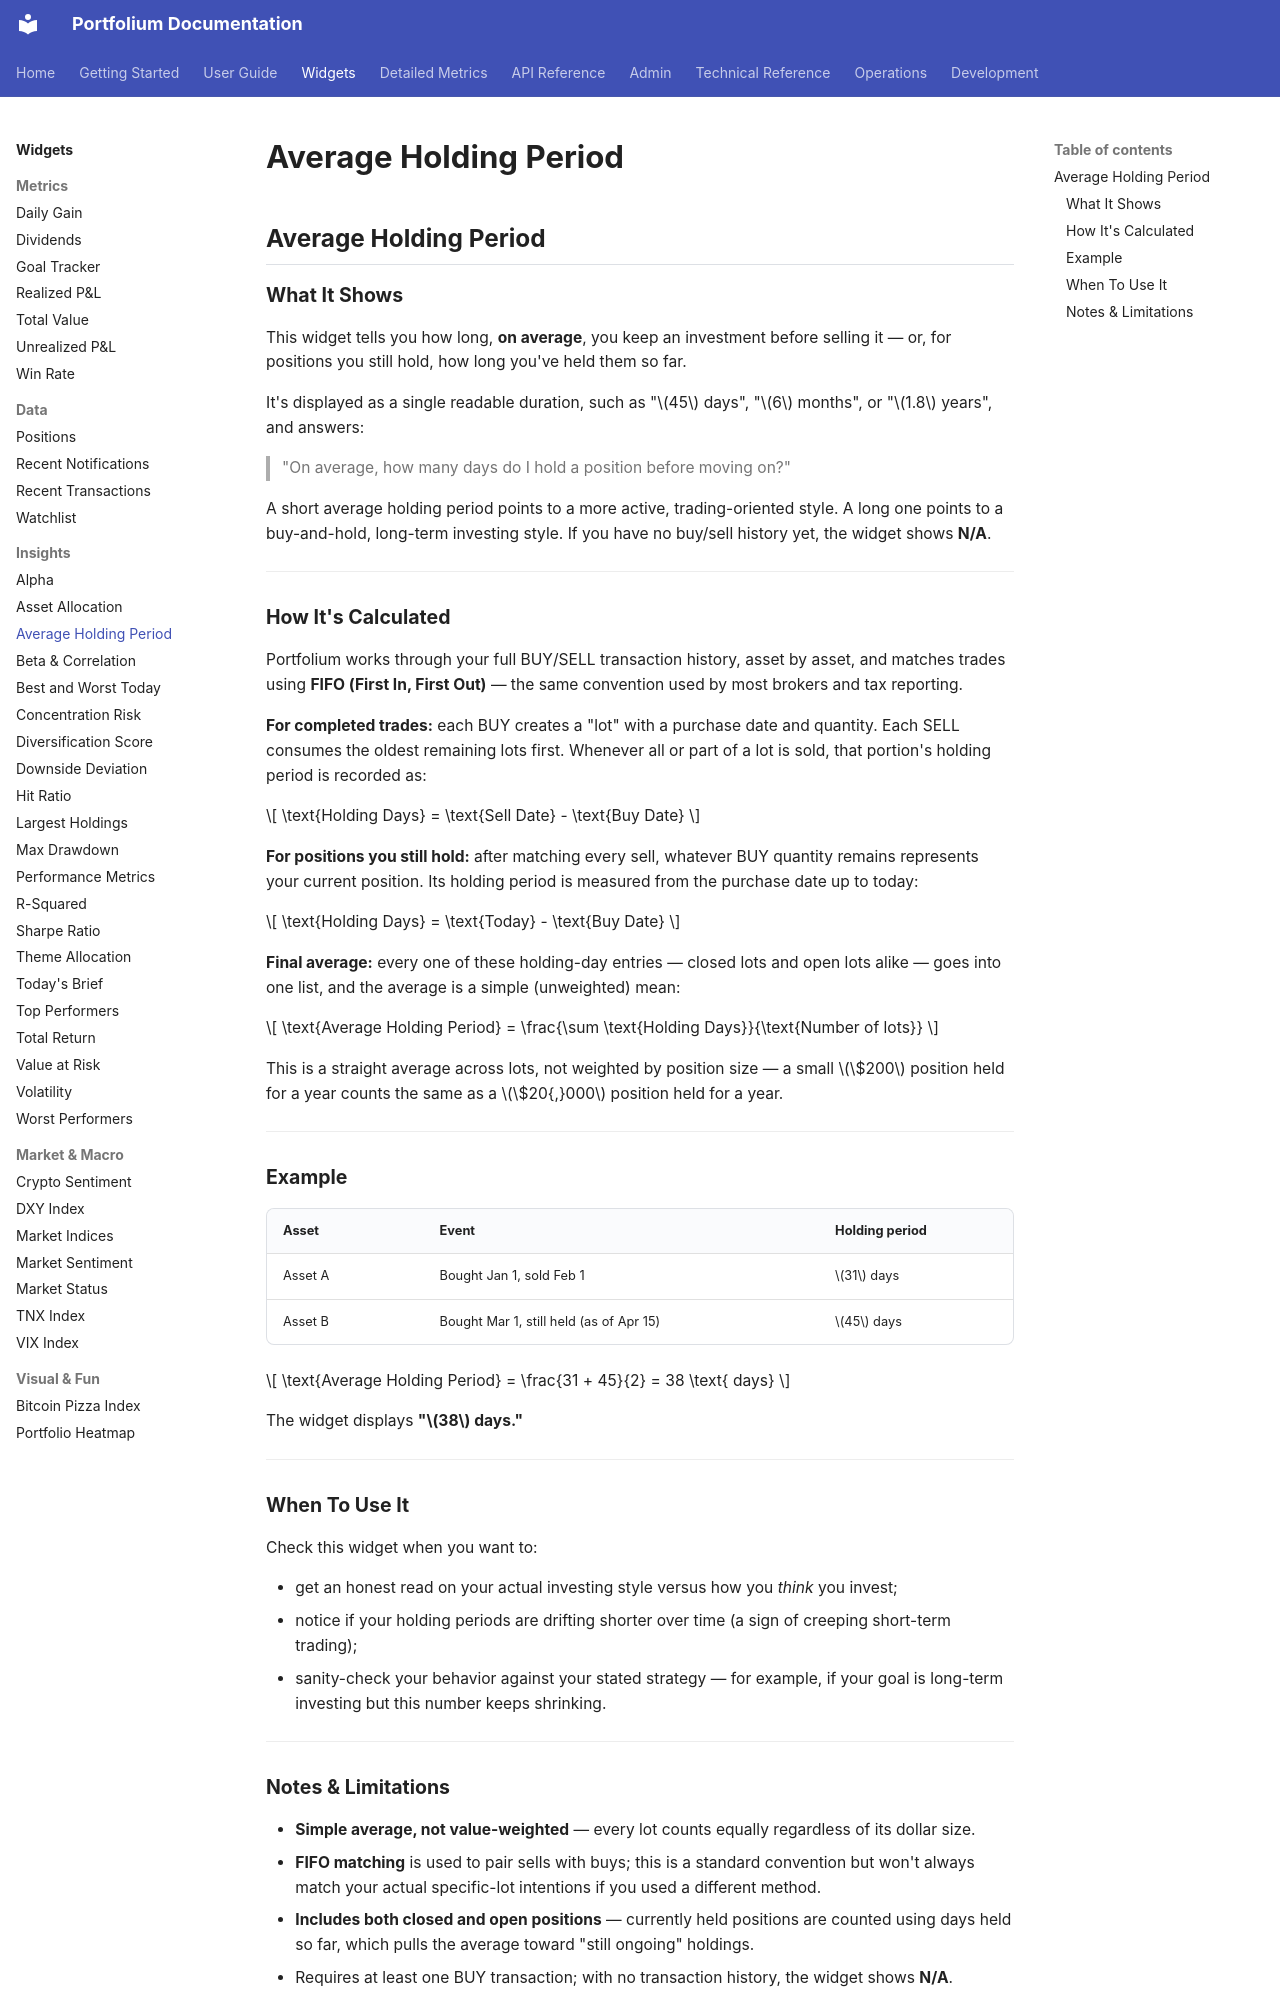

repository: ArthurMTX/Portfolium · page: widgets/avg-holding-period/index.html · generator: mkdocs

## Average Holding Period

### What It Shows

This widget tells you how long, **on average**, you keep an investment before selling it — or, for positions you still hold, how long you've held them so far.

It's displayed as a single readable duration, such as "$45$ days", "$6$ months", or "$1.8$ years", and answers:

> "On average, how many days do I hold a position before moving on?"

A short average holding period points to a more active, trading-oriented style. A long one points to a buy-and-hold, long-term investing style. If you have no buy/sell history yet, the widget shows **N/A**.

---

### How It's Calculated

Portfolium works through your full BUY/SELL transaction history, asset by asset, and matches trades using **FIFO (First In, First Out)** — the same convention used by most brokers and tax reporting.

**For completed trades:** each BUY creates a "lot" with a purchase date and quantity. Each SELL consumes the oldest remaining lots first. Whenever all or part of a lot is sold, that portion's holding period is recorded as:

$$
\text{Holding Days} = \text{Sell Date} - \text{Buy Date}
$$

**For positions you still hold:** after matching every sell, whatever BUY quantity remains represents your current position. Its holding period is measured from the purchase date up to today:

$$
\text{Holding Days} = \text{Today} - \text{Buy Date}
$$

**Final average:** every one of these holding-day entries — closed lots and open lots alike — goes into one list, and the average is a simple (unweighted) mean:

$$
\text{Average Holding Period} = \frac{\sum \text{Holding Days}}{\text{Number of lots}}
$$

This is a straight average across lots, not weighted by position size — a small $\$200$ position held for a year counts the same as a $\$20{,}000$ position held for a year.

---

### Example

| Asset | Event | Holding period |
|---|---|---|
| Asset A | Bought Jan 1, sold Feb 1 | $31$ days |
| Asset B | Bought Mar 1, still held (as of Apr 15) | $45$ days |

$$
\text{Average Holding Period} = \frac{31 + 45}{2} = 38 \text{ days}
$$

The widget displays **"$38$ days."**

---

### When To Use It

Check this widget when you want to:

- get an honest read on your actual investing style versus how you *think* you invest;
- notice if your holding periods are drifting shorter over time (a sign of creeping short-term trading);
- sanity-check your behavior against your stated strategy — for example, if your goal is long-term investing but this number keeps shrinking.

---
